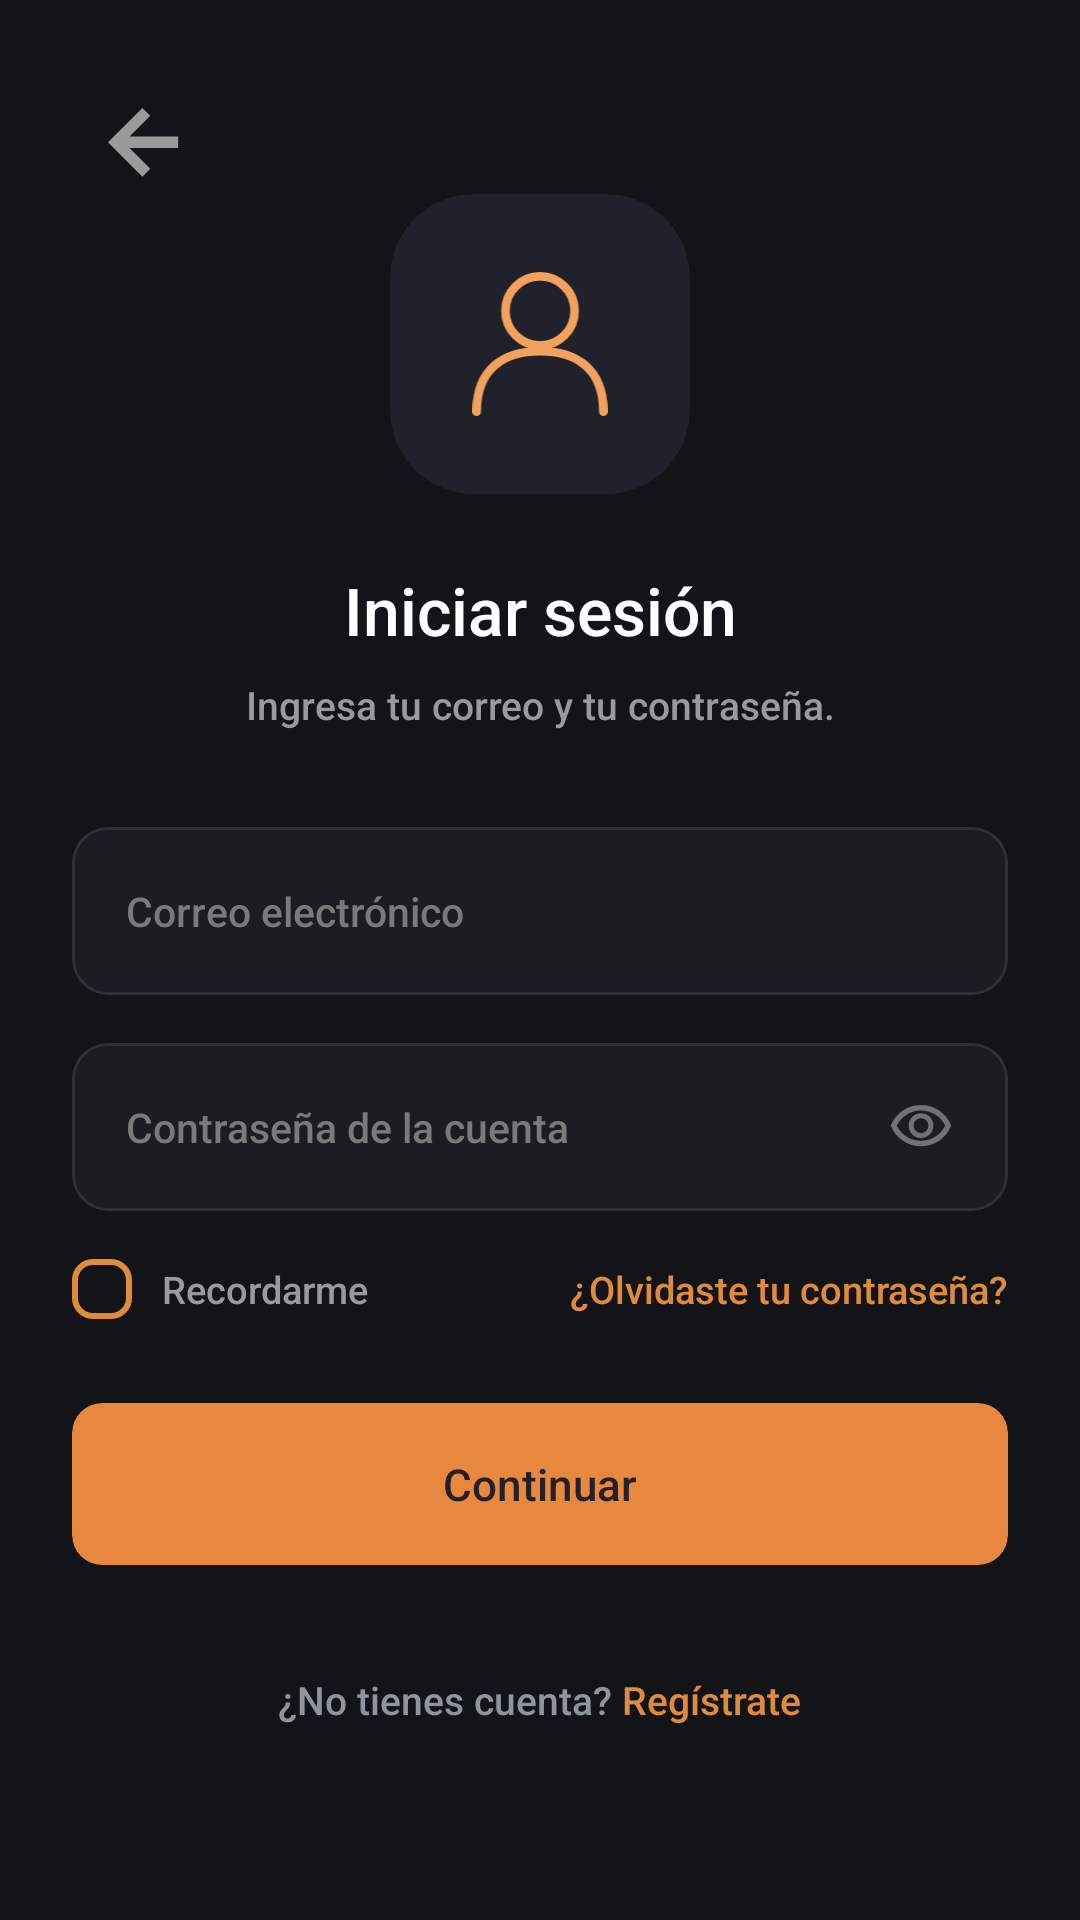

The Android layout XML behind this screen, and the referenced resources:
<!-- AndroidManifest.xml: application theme Theme.MyApplication -->
<!-- res/layout/activity_login.xml -->
<?xml version="1.0" encoding="utf-8"?>
<ScrollView xmlns:android="http://schemas.android.com/apk/res/android"
    xmlns:app="http://schemas.android.com/apk/res-auto"
    android:layout_width="match_parent"
    android:layout_height="match_parent"
    android:background="#121417"
    android:fillViewport="true"
    android:fitsSystemWindows="true">

    <androidx.constraintlayout.widget.ConstraintLayout
        android:layout_width="match_parent"
        android:layout_height="match_parent"
        android:padding="24dp">

        
        <ImageView
            android:id="@+id/btnBack"
            android:layout_width="48dp"
            android:layout_height="48dp"
            android:padding="12dp"
            android:contentDescription="Volver"
            android:src="@drawable/flecha"
            app:layout_constraintStart_toStartOf="parent"
            app:layout_constraintTop_toTopOf="parent" />

        

        
        <com.google.android.material.card.MaterialCardView
            android:id="@+id/avatarContainer"
            android:layout_width="100dp"
            android:layout_height="100dp"
            app:cardBackgroundColor="#1F222B"
            app:cardCornerRadius="28dp"
            app:cardElevation="0dp"
            app:strokeWidth="0dp"
            app:layout_constraintBottom_toTopOf="@id/tvTitle"
            app:layout_constraintEnd_toEndOf="parent"
            app:layout_constraintStart_toStartOf="parent"
            app:layout_constraintTop_toTopOf="parent"
            app:layout_constraintVertical_chainStyle="packed">

            <ImageView
                android:layout_width="48dp"
                android:layout_height="48dp"
                android:layout_gravity="center"
                android:contentDescription="Usuario"
                android:src="@drawable/group" />
        </com.google.android.material.card.MaterialCardView>

        
        <TextView
            android:id="@+id/tvTitle"
            android:layout_width="wrap_content"
            android:layout_height="wrap_content"
            android:layout_marginTop="24dp"
            android:fontFamily="sans-serif-medium"
            android:text="Iniciar sesión"
            android:textColor="#FFFFFF"
            android:textSize="22sp"
            app:layout_constraintBottom_toTopOf="@id/tvSubtitle"
            app:layout_constraintEnd_toEndOf="parent"
            app:layout_constraintStart_toStartOf="parent"
            app:layout_constraintTop_toBottomOf="@id/avatarContainer" />

        
        <TextView
            android:id="@+id/tvSubtitle"
            android:layout_width="wrap_content"
            android:layout_height="wrap_content"
            android:layout_marginTop="8dp"
            android:fontFamily="sans-serif-medium"
            android:text="Ingresa tu correo y tu contraseña."
            android:textColor="#9A9A9A"
            android:textSize="13sp"
            app:layout_constraintBottom_toTopOf="@id/cardEmail"
            app:layout_constraintEnd_toEndOf="parent"
            app:layout_constraintStart_toStartOf="parent"
            app:layout_constraintTop_toBottomOf="@id/tvTitle" />

        
        <com.google.android.material.card.MaterialCardView
            android:id="@+id/cardEmail"
            android:layout_width="0dp"
            android:layout_height="56dp"
            android:layout_marginTop="32dp"
            app:cardBackgroundColor="#1B1D22"
            app:cardCornerRadius="12dp"
            app:cardElevation="0dp"
            app:strokeColor="#2C303B"
            app:strokeWidth="1dp"
            app:layout_constraintBottom_toTopOf="@id/cardPassword"
            app:layout_constraintEnd_toEndOf="parent"
            app:layout_constraintStart_toStartOf="parent"
            app:layout_constraintTop_toBottomOf="@id/tvSubtitle">

            <RelativeLayout
                android:layout_width="match_parent"
                android:layout_height="match_parent"
                android:paddingHorizontal="18dp">

                <EditText
                    android:id="@+id/etEmail"
                    android:layout_width="match_parent"
                    android:layout_height="match_parent"
                    android:autofillHints="emailAddress"
                    android:background="@null"
                    android:fontFamily="sans-serif-medium"
                    android:hint="Correo electrónico"
                    android:inputType="textEmailAddress"
                    android:textColor="#FFFFFF"
                    android:textColorHint="#7A7A7A"
                    android:textSize="13.5sp" />
            </RelativeLayout>
        </com.google.android.material.card.MaterialCardView>

        
        <com.google.android.material.card.MaterialCardView
            android:id="@+id/cardPassword"
            android:layout_width="0dp"
            android:layout_height="56dp"
            android:layout_marginTop="16dp"
            app:cardBackgroundColor="#1B1D22"
            app:cardCornerRadius="12dp"
            app:cardElevation="0dp"
            app:strokeColor="#2C303B"
            app:strokeWidth="1dp"
            app:layout_constraintBottom_toTopOf="@id/layoutOptions"
            app:layout_constraintEnd_toEndOf="parent"
            app:layout_constraintStart_toStartOf="parent"
            app:layout_constraintTop_toBottomOf="@id/cardEmail">

            <RelativeLayout
                android:layout_width="match_parent"
                android:layout_height="match_parent"
                android:paddingHorizontal="18dp">

                <EditText
                    android:id="@+id/etPassword"
                    android:layout_width="match_parent"
                    android:layout_height="match_parent"
                    android:layout_toStartOf="@id/ivTogglePassword"
                    android:autofillHints="password"
                    android:background="@null"
                    android:fontFamily="sans-serif-medium"
                    android:hint="Contraseña de la cuenta"
                    android:inputType="textPassword"
                    android:textColor="#FFFFFF"
                    android:textColorHint="#7A7A7A"
                    android:textSize="13.5sp" />

                <ImageView
                    android:id="@+id/ivTogglePassword"
                    android:layout_width="22dp"
                    android:layout_height="22dp"
                    android:layout_alignParentEnd="true"
                    android:layout_centerVertical="true"
                    android:contentDescription="Mostrar contraseña"
                    android:src="@drawable/ojo" />
            </RelativeLayout>
        </com.google.android.material.card.MaterialCardView>

        
        <RelativeLayout
            android:id="@+id/layoutOptions"
            android:layout_width="0dp"
            android:layout_height="wrap_content"
            android:layout_marginTop="16dp"
            app:layout_constraintBottom_toTopOf="@id/btnContinue"
            app:layout_constraintEnd_toEndOf="parent"
            app:layout_constraintStart_toStartOf="parent"
            app:layout_constraintTop_toBottomOf="@id/cardPassword">

            <LinearLayout
                android:id="@+id/layoutRemember"
                android:layout_width="wrap_content"
                android:layout_height="wrap_content"
                android:layout_alignParentStart="true"
                android:layout_centerVertical="true"
                android:gravity="center_vertical"
                android:orientation="horizontal">

                <CheckBox
                    android:id="@+id/cbRemember"
                    android:layout_width="20dp"
                    android:layout_height="20dp"
                    android:background="@drawable/custom_checkbox"
                    android:button="@null"
                    app:useMaterialThemeColors="false" />

                <TextView
                    android:layout_width="wrap_content"
                    android:layout_height="wrap_content"
                    android:layout_marginStart="10dp"
                    android:fontFamily="sans-serif-medium"
                    android:text="Recordarme"
                    android:textColor="#9A9A9A"
                    android:textSize="12.5sp" />
            </LinearLayout>

            <TextView
                android:id="@+id/btnForgotPassword"
                android:layout_width="wrap_content"
                android:layout_height="wrap_content"
                android:layout_alignParentEnd="true"
                android:layout_centerVertical="true"
                android:fontFamily="sans-serif-medium"
                android:text="¿Olvidaste tu contraseña?"
                android:textColor="#E08A3C"
                android:textSize="12.5sp" />
        </RelativeLayout>

        
        <com.google.android.material.card.MaterialCardView
            android:id="@+id/btnContinue"
            android:layout_width="0dp"
            android:layout_height="54dp"
            android:layout_marginTop="28dp"
            app:cardBackgroundColor="#E8873E"
            app:cardCornerRadius="10dp"
            app:cardElevation="0dp"
            app:strokeWidth="0dp"
            app:layout_constraintBottom_toTopOf="@id/layoutRegister"
            app:layout_constraintEnd_toEndOf="parent"
            app:layout_constraintStart_toStartOf="parent"
            app:layout_constraintTop_toBottomOf="@id/layoutOptions">

            <TextView
                android:layout_width="match_parent"
                android:layout_height="match_parent"
                android:fontFamily="sans-serif-medium"
                android:gravity="center"
                android:text="Continuar"
                android:textColor="#23202A"
                android:textSize="14.5sp" />
        </com.google.android.material.card.MaterialCardView>

        
        <LinearLayout
            android:id="@+id/layoutRegister"
            android:layout_width="wrap_content"
            android:layout_height="wrap_content"
            android:layout_marginTop="36dp"
            android:orientation="horizontal"
            app:layout_constraintBottom_toBottomOf="parent"
            app:layout_constraintEnd_toEndOf="parent"
            app:layout_constraintStart_toStartOf="parent"
            app:layout_constraintTop_toBottomOf="@id/btnContinue">

            <TextView
                android:layout_width="wrap_content"
                android:layout_height="wrap_content"
                android:fontFamily="sans-serif-medium"
                android:text="¿No tienes cuenta? "
                android:textColor="#8E94A0"
                android:textSize="13sp" />

            <TextView
                android:id="@+id/btnGoToRegister"
                android:layout_width="wrap_content"
                android:layout_height="wrap_content"
                android:fontFamily="sans-serif-medium"
                android:text="Regístrate"
                android:textColor="#E08A3C"
                android:textSize="13sp" />
        </LinearLayout>

    </androidx.constraintlayout.widget.ConstraintLayout>
</ScrollView>
<!-- resources referenced by this layout -->
<resources>
  <!-- drawable custom_checkbox (drawable) -->
  <?xml version="1.0" encoding="utf-8"?>
  <selector xmlns:android="http://schemas.android.com/apk/res/android">
  
      
      <item android:state_checked="true">
          <layer-list>
              <item>
                  <shape android:shape="rectangle">
                      <solid android:color="#E08A3C" />
                      
                      <corners android:radius="6dp" />
                      <size android:width="20dp" android:height="20dp" />
                  </shape>
              </item>
              <item android:gravity="center" android:drawable="@drawable/ic_check" />
          </layer-list>
      </item>
  
      
      <item>
          <shape android:shape="rectangle">
              <solid android:color="@android:color/transparent" />
              <stroke android:width="2dp" android:color="#E08A3C" />
              <corners android:radius="6dp" />
              <size android:width="20dp" android:height="20dp" />
          </shape>
      </item>
  </selector>
  <!-- drawable flecha (drawable) -->
  <vector xmlns:android="http://schemas.android.com/apk/res/android"
      android:width="15dp"
      android:height="15dp"
      android:viewportWidth="15"
      android:viewportHeight="15">
    <path
        android:pathData="M7.159,14.318L0,7.159L7.159,-0L8.807,1.633L4.482,5.959H14.616V8.359H4.482L8.807,12.677L7.159,14.318Z"
        android:fillColor="#9A9A9A"/>
  </vector>
  <!-- drawable group (drawable) -->
  <vector xmlns:android="http://schemas.android.com/apk/res/android"
      android:width="47dp"
      android:height="50dp"
      android:viewportWidth="47"
      android:viewportHeight="50">
    <path
        android:pathData="M23.5,25.5C30.127,25.5 35.5,20.127 35.5,13.5C35.5,6.873 30.127,1.5 23.5,1.5C16.873,1.5 11.5,6.873 11.5,13.5C11.5,20.127 16.873,25.5 23.5,25.5Z"
        android:strokeLineJoin="round"
        android:strokeWidth="3"
        android:fillColor="#00000000"
        android:strokeColor="#F2A25C"
        android:strokeLineCap="round"/>
    <path
        android:pathData="M1.5,48.5C1.5,33.5 11,27.5 23.5,27.5C36,27.5 45.5,33.5 45.5,48.5"
        android:strokeLineJoin="round"
        android:strokeWidth="3"
        android:fillColor="#00000000"
        android:strokeColor="#F2A25C"
        android:strokeLineCap="round"/>
  </vector>
  <!-- drawable ojo (drawable) -->
  <vector xmlns:android="http://schemas.android.com/apk/res/android"
      android:width="24dp"
      android:height="24dp"
      android:viewportWidth="960"
      android:viewportHeight="960">
    <path
        android:pathData="M607.5,587.5Q660,535 660,460t-52.5,-127.5Q555,280 480,280t-127.5,52.5Q300,385 300,460t52.5,127.5Q405,640 480,640t127.5,-52.5ZM403.5,536.5Q372,505 372,460t31.5,-76.5Q435,352 480,352t76.5,31.5Q588,415 588,460t-31.5,76.5Q525,568 480,568t-76.5,-31.5ZM214,678.5Q94,597 40,460q54,-137 174,-218.5T480,160q146,0 266,81.5T920,460q-54,137 -174,218.5T480,760q-146,0 -266,-81.5ZM480,460ZM687.5,620.5Q782,561 832,460q-50,-101 -144.5,-160.5T480,240q-113,0 -207.5,59.5T128,460q50,101 144.5,160.5T480,680q113,0 207.5,-59.5Z"
        android:fillColor="#71717A"/>
  </vector>
  <style name="Theme.MyApplication" parent="Base.Theme.MyApplication" />
  <!-- drawable ic_check (drawable) -->
  <vector xmlns:android="http://schemas.android.com/apk/res/android"
      android:width="18dp"
      android:height="18dp"
      android:viewportWidth="24"
      android:viewportHeight="24">
      <path
          android:fillColor="#FFFFFF"
          android:pathData="M9,16.2L4.8,12l-1.4,1.4L9,19 21,7l-1.4,-1.4L9,16.2z"/>
  </vector>
  <style name="Base.Theme.MyApplication" parent="Theme.Material3.DayNight.NoActionBar">
          <item name="android:windowBackground">@color/bg_main</item>
      </style>
  <color name="bg_main">#14151A</color>
</resources>
